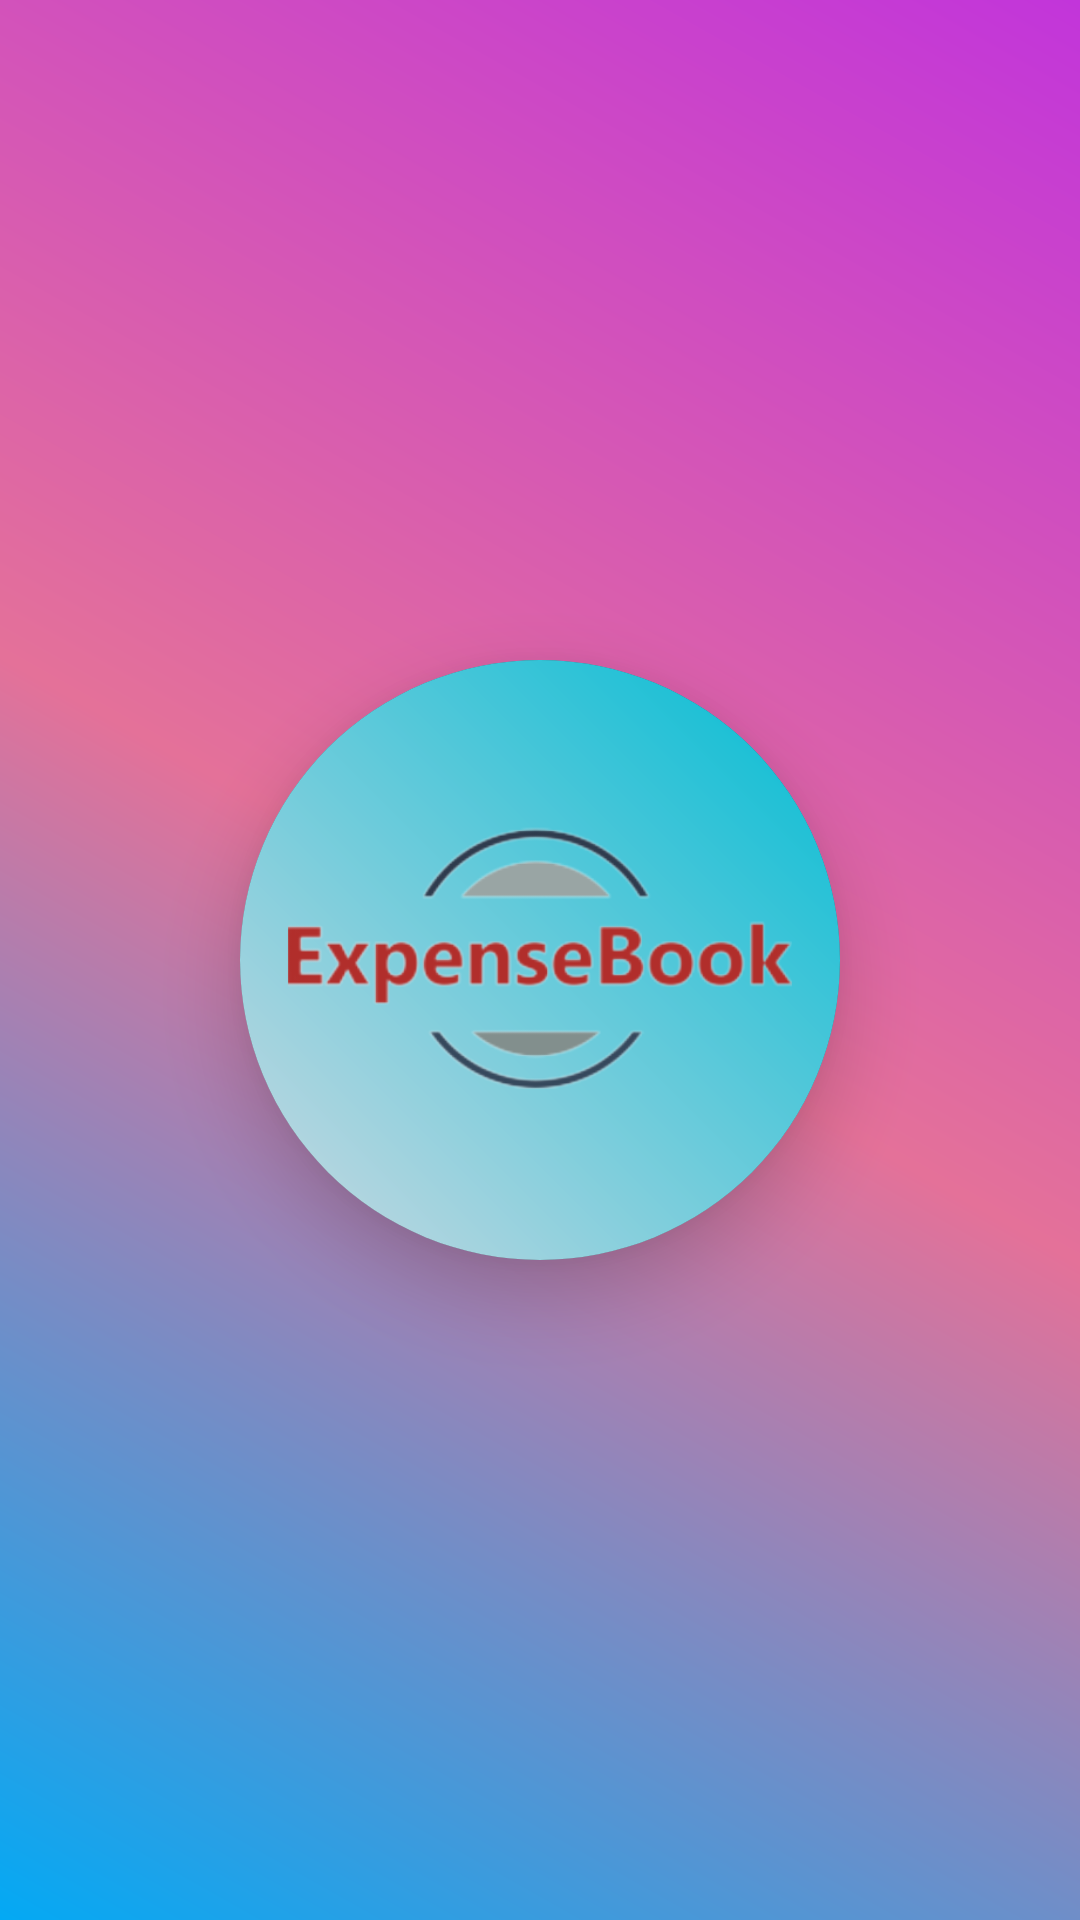

This screen was rendered from an Android layout file. Write that file and the resources it references.
<!-- AndroidManifest.xml: activity theme Theme.AppCompat.NoActionBar -->
<!-- res/layout/activity_splash_screen.xml -->
<?xml version="1.0" encoding="utf-8"?>
<LinearLayout
    xmlns:android="http://schemas.android.com/apk/res/android"
    xmlns:app="http://schemas.android.com/apk/res-auto"
    xmlns:tools="http://schemas.android.com/tools"
    android:layout_width="match_parent"
    android:layout_height="match_parent"
    android:gravity="center"
    android:orientation="vertical"
    android:background="@drawable/login_page_background"
    tools:context=".SplashScreenActivity">


    <androidx.cardview.widget.CardView
        android:id="@+id/card_logo"
        android:layout_width="wrap_content"
        android:layout_height="wrap_content"
        android:elevation="15dp"
        app:cardElevation="15dp"
        app:cardUseCompatPadding="true"
        app:cardCornerRadius="200dp"
        android:layout_gravity="center">
        <ImageView
            android:layout_width="200dp"
            android:id="@+id/myLogo"
            android:layout_height="200dp"
            android:background="@drawable/app_bar_design"
            android:layout_gravity="center"
            android:src="@drawable/logo"
            />
    </androidx.cardview.widget.CardView>

</LinearLayout>
<!-- resources referenced by this layout -->
<resources>
  <!-- drawable app_bar_design (drawable) -->
  <?xml version="1.0" encoding="utf-8"?>
  <shape xmlns:android="http://schemas.android.com/apk/res/android">
      <gradient
          android:angle="45"
          android:startColor="#CED9E1"
          android:endColor="#00BCD4"/>
  
  </shape>
  <!-- drawable login_page_background (drawable) -->
  <?xml version="1.0" encoding="utf-8"?>
  <shape xmlns:android="http://schemas.android.com/apk/res/android">
  
      <gradient
          android:angle="45"
          android:endColor="#C235DA"
          android:centerColor="#E47199"
          android:startColor="#03A9F4"/>
  </shape>
  <!-- drawable logo: png bitmap (drawable, 53352 bytes) -->
</resources>
